4-way image classification set "resized_256" from GitHub (wrooble/Brain_Tumor_MRI); label vocabulary: glioma, meningioma, no tumor, pituitary tumor.

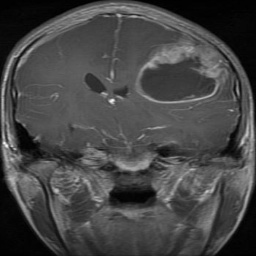
Label: glioma

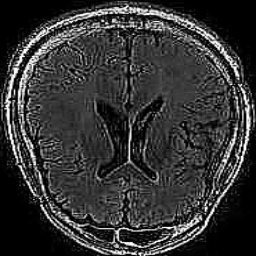
Label: no tumor

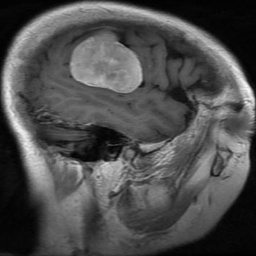
Label: meningioma

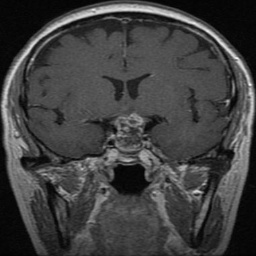
Label: pituitary tumor

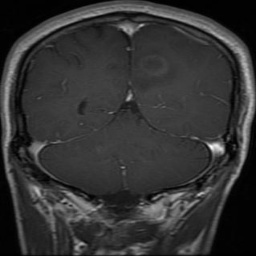
Label: glioma

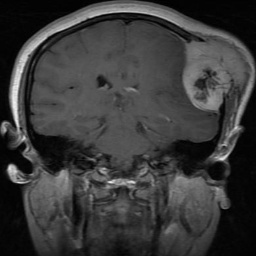
Label: meningioma
